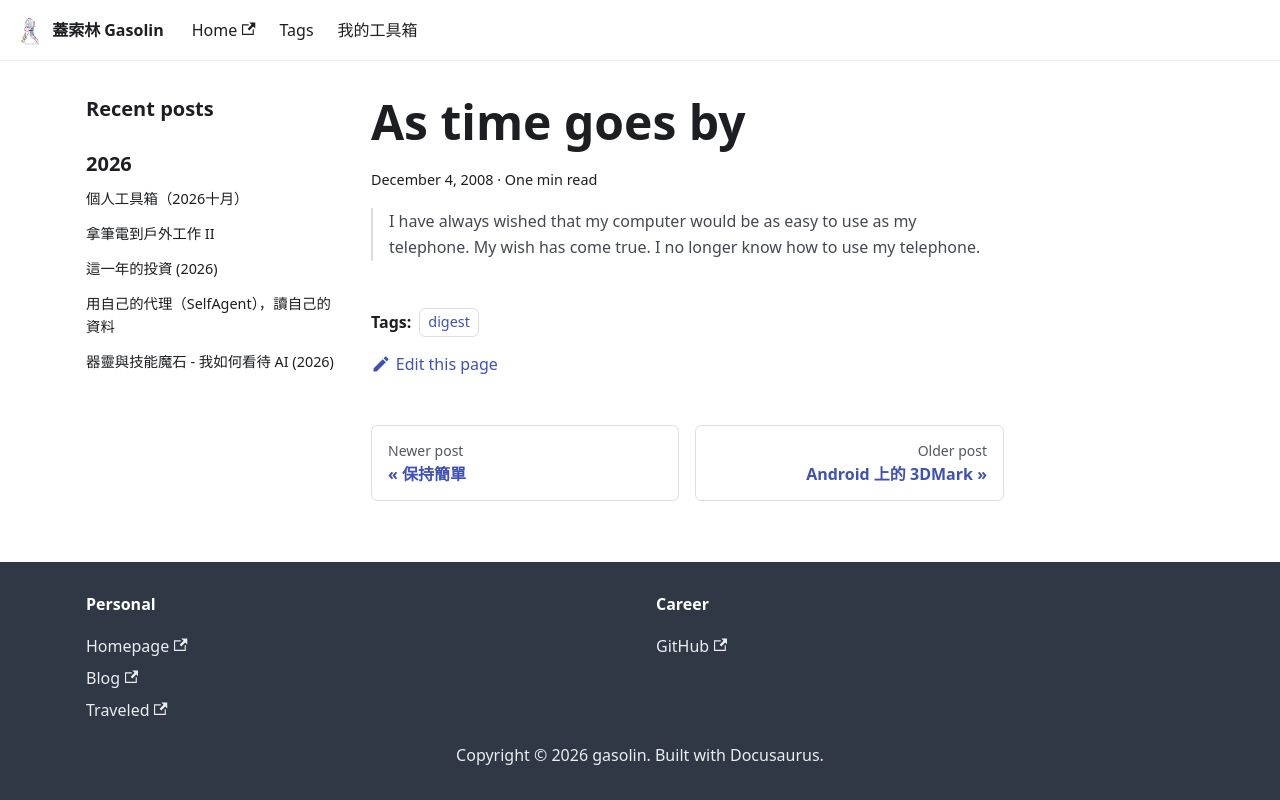

repository: gasolin/blog · page: digest/As-time-goes-by/index.html · generator: docusaurus

---
title: As time goes by
tags:
  - digest
date: 2008-12-04 01:53:44
---

> I have always wished that my computer would be as easy to use as my telephone.
> My wish has come true.
> I no longer know how to use my telephone.
